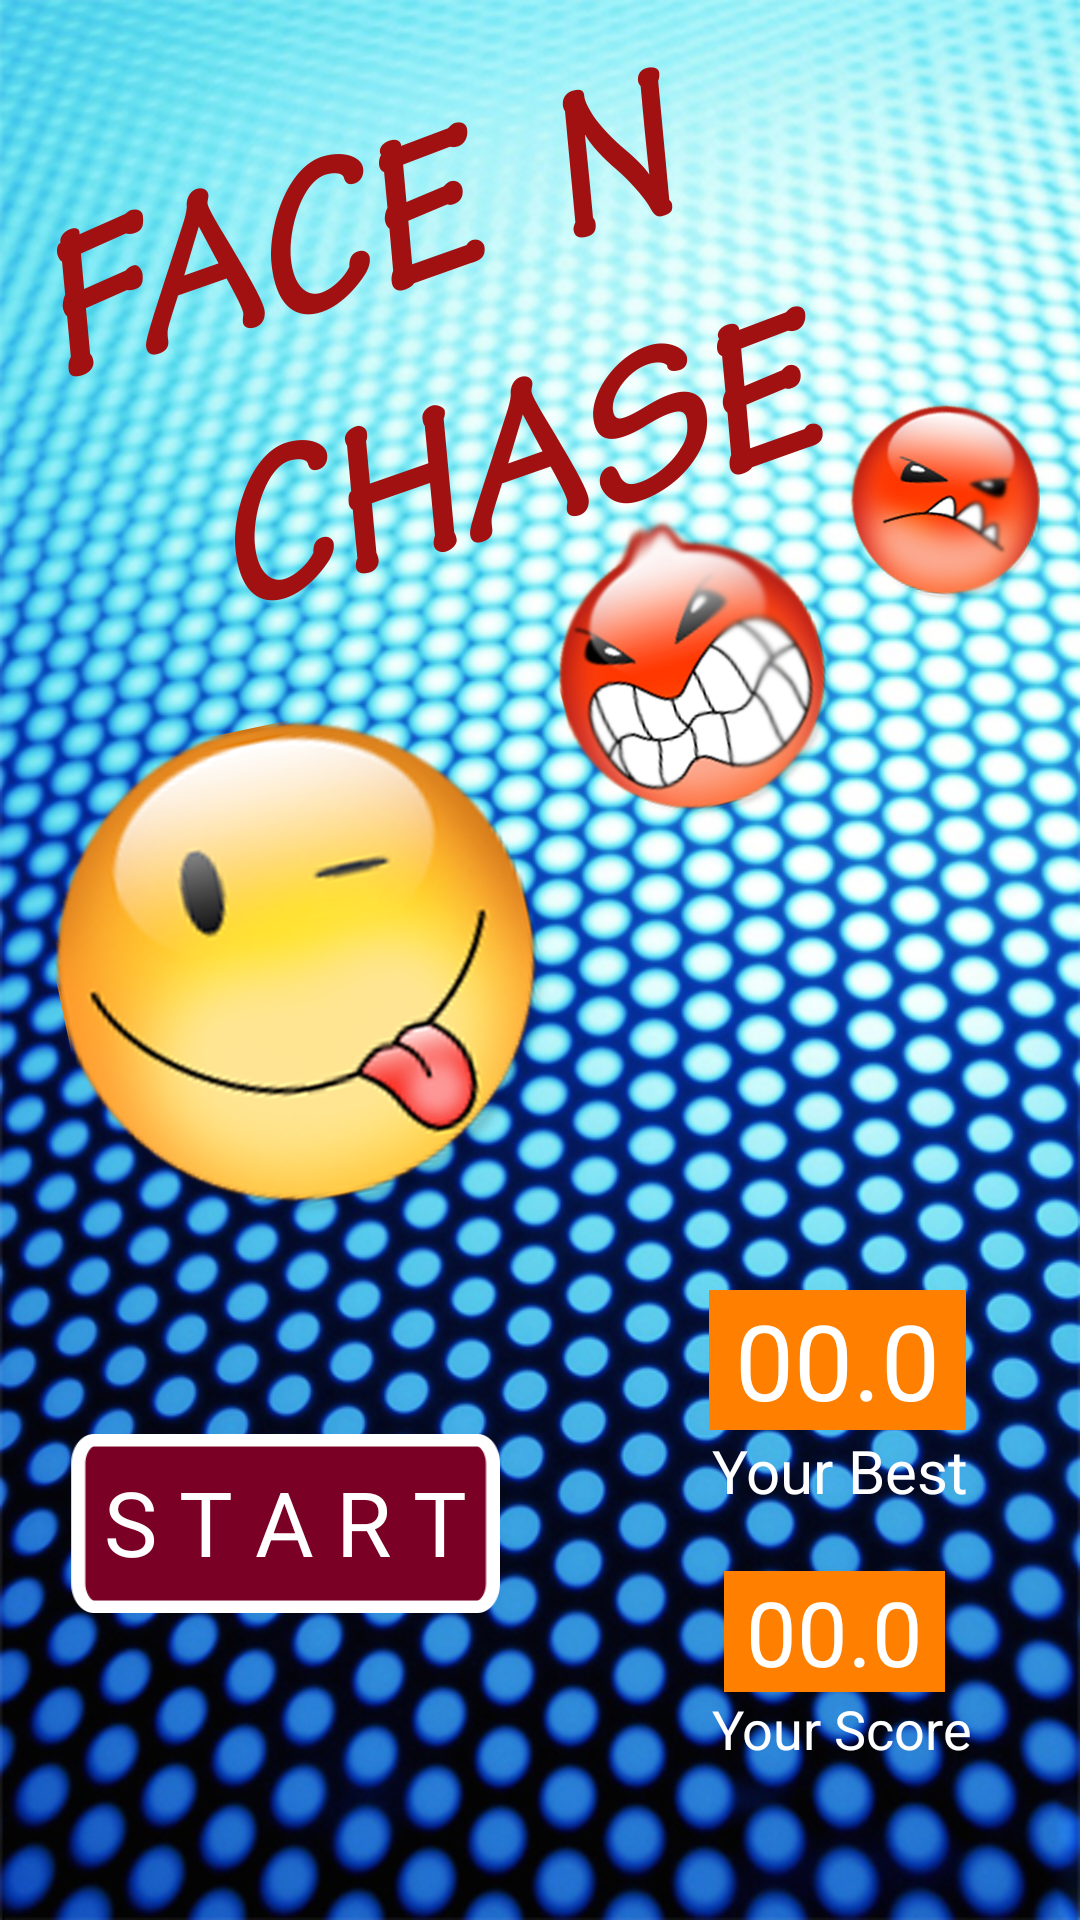

Produce the Android XML layout that renders to this screen, including the resource entries it uses.
<!-- AndroidManifest.xml: application theme MyTheme -->
<!-- res/layout/activity_main.xml -->
<LinearLayout xmlns:android="http://schemas.android.com/apk/res/android"
    xmlns:tools="http://schemas.android.com/tools"
    android:layout_width="fill_parent"
    android:layout_height="fill_parent"
    android:paddingTop="20dp"
    android:background="@drawable/back1"
    android:gravity="center_horizontal"
    android:orientation="vertical"
    tools:context=".Main_Activity">

    <ImageView
        android:layout_width="wrap_content"
        android:layout_height="wrap_content"
        android:src="@drawable/facenchase"
        />

    <LinearLayout
        android:layout_width="fill_parent"
        android:layout_height="wrap_content"
        android:paddingTop="10dp"
        android:orientation="horizontal" >

        <LinearLayout
            android:layout_width="wrap_content"
            android:layout_height="wrap_content"
            android:layout_marginRight="10dp"
            android:layout_gravity="right"
            android:orientation="vertical">
        <TextView
            android:layout_width="wrap_content"
            android:layout_height="wrap_content"
            android:text=" "
            android:layout_marginLeft="25dp"
            android:layout_gravity="left"
            />
        <Button
            android:id="@+id/B_Start"
            android:layout_width="wrap_content"
            android:layout_height="wrap_content"
            android:layout_marginTop="25dp"
            android:layout_marginLeft="20dp"
            android:layout_gravity="left"
            android:textSize="30dp"
            android:text="  S T A R T  "
            android:textColor="@color/white"
            android:background="@drawable/button_custom"
            />
            </LinearLayout>

        <LinearLayout
            android:layout_width="fill_parent"
            android:layout_height="wrap_content"
            android:layout_marginRight="10dp"
            android:layout_gravity="right"
            android:orientation="vertical">

            <TextView
                android:id="@+id/Best"
                android:layout_width="wrap_content"
                android:layout_height="wrap_content"
                android:text=" 00.0 "
                android:textSize="35dp"
                android:textColor="@color/white"
                android:background="@color/orange"
                android:layout_gravity="right"
                android:layout_marginRight="28dp"
                />
            <TextView
                android:layout_width="wrap_content"
                android:layout_height="wrap_content"
                android:textSize="20dp"
                android:text="Your Best"
                android:textColor="@color/white"
                android:layout_gravity="right"
                android:layout_marginRight="27dp"
                />

            <TextView
                android:id="@+id/Last"
                android:layout_width="wrap_content"
                android:layout_height="wrap_content"
                android:text=" 00.0 "
                android:textSize="30dp"
                android:textColor="@color/white"
                android:background="@color/orange"
                android:layout_gravity="right"
                android:layout_marginRight="35dp"
                android:layout_marginTop="20dp"
                />
            <TextView
                android:layout_width="wrap_content"
                android:layout_height="wrap_content"
                android:textSize="18dp"
                android:textColor="@color/white"
                android:text="Your Score"
                android:layout_gravity="right"
                android:layout_marginRight="26dp"
                />

            </LinearLayout>
        </LinearLayout>

</LinearLayout>
<!-- resources referenced by this layout -->
<resources>
  <color name="orange">#FF8000</color>
  <color name="white">#ffffff</color>
  <!-- drawable back1: png bitmap (drawable-hdpi, 753753 bytes) -->
  <!-- drawable button_custom (drawable-hdpi) -->
  <?xml version="1.0" encoding="utf-8"?>
  <selector xmlns:android="http://schemas.android.com/apk/res/android">
  
      <item android:drawable="@drawable/button"
          android:state_pressed="true" />
      <item android:drawable="@drawable/button"
          android:state_focused="true" />
      <item android:drawable="@drawable/button" />
  
  </selector>
  <!-- drawable facenchase: png bitmap (drawable-hdpi, 94704 bytes) -->
  <style name="MyTheme" parent="android:Theme.Holo.Light">
  
      </style>
</resources>
